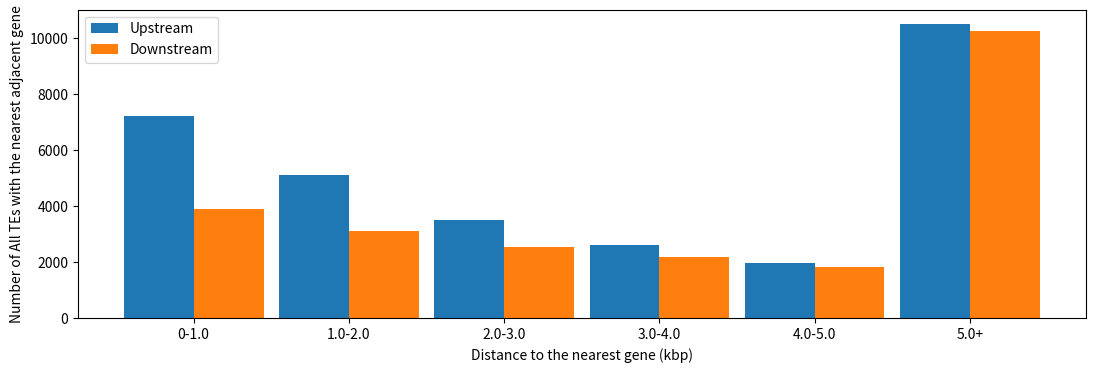

The matplotlib source for this figure:
#!/usr/bin/python
#coding:utf8
import matplotlib

import matplotlib.pyplot as plt

import numpy as np

plt.figure(figsize=(13, 4))

# 构造x轴刻度标签、数据

labels = ['0-1.0','1.0-2.0','2.0-3.0','3.0-4.0','4.0-5.0','5.0+']

upstream = [7229,5105,3510,2613,1947,10503]

downstream = [3903,3116,2527,2169,1796,10260]


# 两组数据

plt.subplot(1,1,1)

x = np.arange(len(labels)) # x轴刻度标签位置

width = 0.45 # 柱子的宽度

# 计算每个柱子在x轴上的位置，保证x轴刻度标签居中

# x - width/2，x + width/2即每组数据在x轴上的位置

plt.bar(x - width/2, upstream, width, label='Upstream')

plt.bar(x + width/2, downstream, width, label='Downstream')

plt.ylabel('Number of All TEs with the nearest adjacent gene')

plt.xlabel('Distance to the nearest gene (kbp)',labelpad=5)

# x轴刻度标签位置不进行计算

plt.xticks(x, labels=labels)
plt.legend()
plt.show()
#plt.savefig(r"bar4.jpg")
